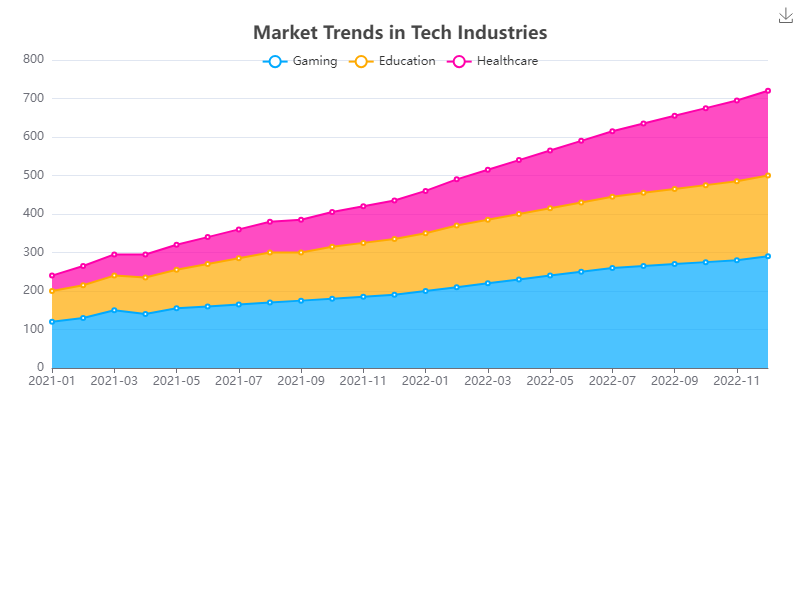

The data file committed next to this chart (first rows):
Date, Gaming, Education, Healthcare
2021-01, 120, 80, 40
2021-02, 130, 85, 50
2021-03, 150, 90, 55
2021-04, 140, 95, 60
2021-05, 155, 100, 65
2021-06, 160, 110, 70
2021-07, 165, 120, 75
2021-08, 170, 130, 80
2021-09, 175, 125, 85
2021-10, 180, 135, 90
2021-11, 185, 140, 95
2021-12, 190, 145, 100
2022-01, 200, 150, 110
2022-02, 210, 160, 120
2022-03, 220, 165, 130
2022-04, 230, 170, 140
2022-05, 240, 175, 150
2022-06, 250, 180, 160
2022-07, 260, 185, 170
2022-08, 265, 190, 180
2022-09, 270, 195, 190
2022-10, 275, 200, 200
2022-11, 280, 205, 210
2022-12, 290, 210, 220
